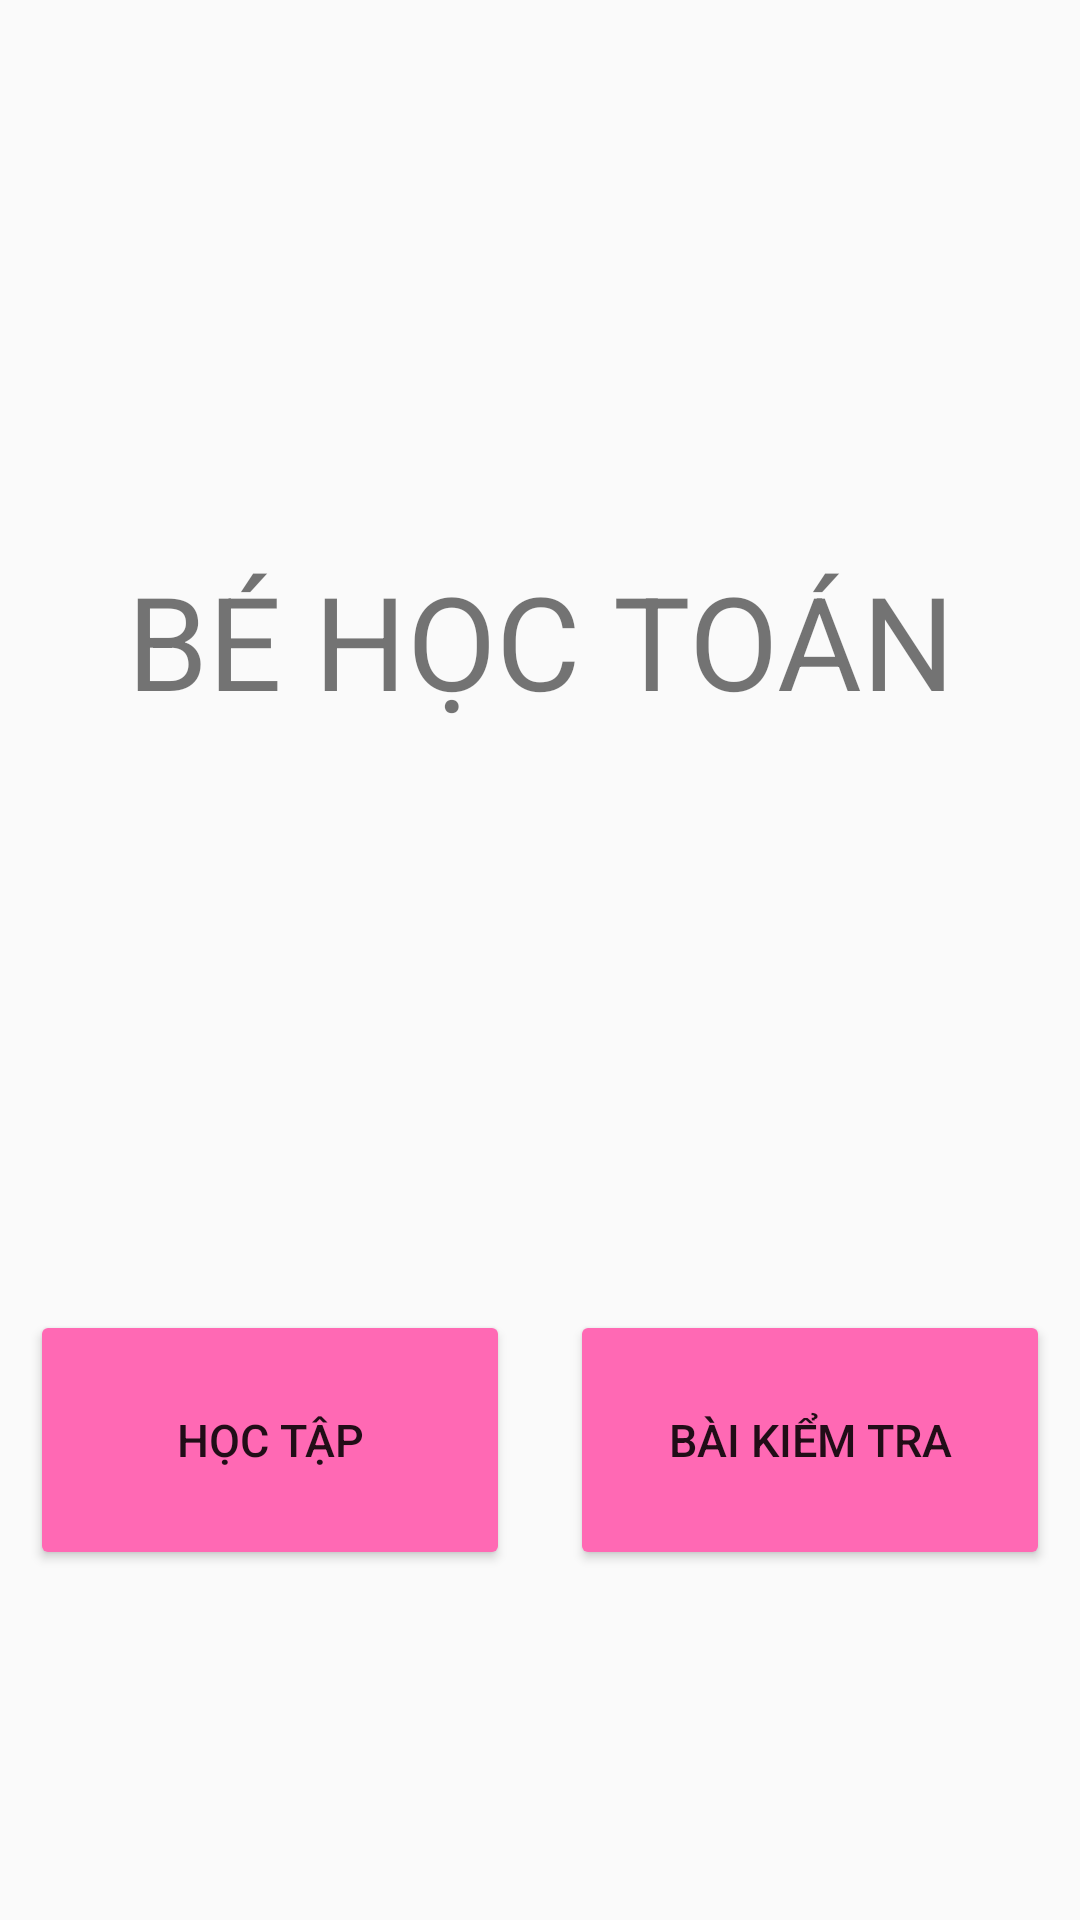

Reconstruct the res/layout file that produces this screen, plus the resources it refers to.
<!-- AndroidManifest.xml: application theme Theme.Behoctoan -->
<!-- res/layout/activity_main.xml -->
<LinearLayout

    xmlns:tools="http://schemas.android.com/tools"
    android:layout_width="match_parent"
    android:layout_height="match_parent"
    xmlns:app="http://schemas.android.com/apk/res-auto"
    android:orientation="vertical"
    android:background="@drawable/trangchu"
    android:weightSum="6"
    xmlns:android="http://schemas.android.com/apk/res/android">

        <LinearLayout
        android:layout_width="match_parent"
        android:layout_height="match_parent"
        android:weightSum="6"
        android:layout_weight="6"
        android:orientation="vertical"
        tools:ignore="MissingClass">
        <LinearLayout
            android:layout_width="match_parent"
            android:layout_height="0dp"
            android:weightSum="4"
            android:layout_weight="4"
            >
            <TextView
                android:layout_width="match_parent"
                android:layout_height="match_parent"
                android:text="BÉ HỌC TOÁN"
                android:textSize="130px"
                android:gravity="center"
                tools:ignore="RtlCompat">
                >

            </TextView>
        </LinearLayout>
        <LinearLayout
            android:layout_width="match_parent"
            android:layout_height="0dp"
            android:orientation="horizontal"
            android:weightSum="2"
            android:layout_weight="1">
            <Button
                android:layout_width="0dp"
                android:layout_height="match_parent"
                android:layout_margin="10dp"
                android:text="Học Tập"
                android:textSize="15dp"
                android:backgroundTint="#FF69B4"
                android:layout_weight="1"
                android:id="@+id/learn"
                >

            </Button>

            <Button
                android:layout_width="0dp"
                android:layout_height="match_parent"
                android:layout_margin="10dp"
                android:text="Bài Kiểm Tra"
                android:textSize="15dp"
                android:backgroundTint="#FF69B4"
                android:layout_weight="1"
                android:id="@+id/test"


                >

            </Button>
        </LinearLayout>
    </LinearLayout>
</LinearLayout>
<!-- resources referenced by this layout -->
<resources>
  <style name="Theme.Behoctoan" parent="Theme.AppCompat.Light.DarkActionBar">
          
          <item name="colorPrimary">@color/purple_500</item>
          <item name="colorPrimaryDark">@color/purple_700</item>
          <item name="colorAccent">@color/teal_200</item>
          
      </style>
  <color name="purple_500">#FF6200EE</color>
  <color name="purple_700">#FF3700B3</color>
  <color name="teal_200">#FF03DAC5</color>
</resources>
